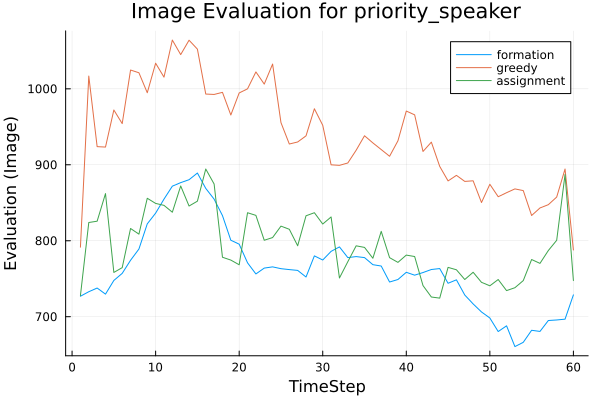

Values plotted in this chart, from the file beside it:
t, greedy, assignment, formation
1, 791.5, 727.8, 726.9
2, 1017, 824, 732.9
3, 923.9, 825.7, 737.7
4, 923.3, 862.1, 729.7
5, 972.1, 758.3, 747.7
6, 954.2, 764.6, 757
7, 1025, 816.1, 774.3
8, 1021, 808.7, 789.1
9, 994.8, 855.9, 822.2
10, 1034, 849.1, 836.4
11, 1015, 846.6, 854.8
12, 1064, 837.5, 871.8
13, 1045, 872.1, 876.5
14, 1064, 845.7, 880.3
15, 1052, 852.1, 889.1
16, 993.1, 894.4, 868.9
17, 992.6, 874.7, 854.8
18, 995.3, 778.3, 833.1
19, 965.5, 774.5, 800.7
20, 994.5, 768.4, 795.5
21, 1000, 836.9, 770.9
22, 1022, 833.4, 756.3
23, 1006, 800.6, 764
24, 1033, 804.2, 765.6
25, 955.5, 819.2, 763.2
26, 927.3, 815.1, 762
27, 930, 793.4, 760.9
28, 938.1, 832.8, 752.2
29, 973.8, 836.9, 780.1
30, 952, 822, 774.6
31, 900, 831.3, 786
32, 899.2, 750.9, 791.9
33, 902.4, 772.4, 777.8
34, 919.2, 793.3, 779.1
35, 938.2, 791.2, 777.8
36, 928.8, 776.9, 768.5
37, 920, 812.3, 766.7
38, 911.2, 777.7, 745.6
39, 931.6, 771.5, 749
40, 970.7, 781.1, 758.4
41, 965.7, 779.2, 754.7
42, 917.5, 741, 758.1
43, 929.8, 725.9, 762.1
44, 897.9, 724.4, 763.4
45, 878.8, 764.9, 744
46, 886.1, 761.8, 748.5
47, 878.1, 749, 728.5
48, 878.9, 758.5, 716.8
49, 850.3, 745.2, 706.2
50, 874.3, 740.7, 698.3
51, 857.9, 748.9, 680.4
52, 863.2, 734.4, 688
53, 868.2, 738.2, 660.6
54, 866, 747.5, 666.3
55, 833.2, 775.3, 682.1
56, 843.2, 770.2, 680.6
57, 847.5, 787.1, 695
58, 857.5, 800.6, 695.7
59, 894.4, 887.2, 696.8
60, 787.8, 747.6, 728.7
